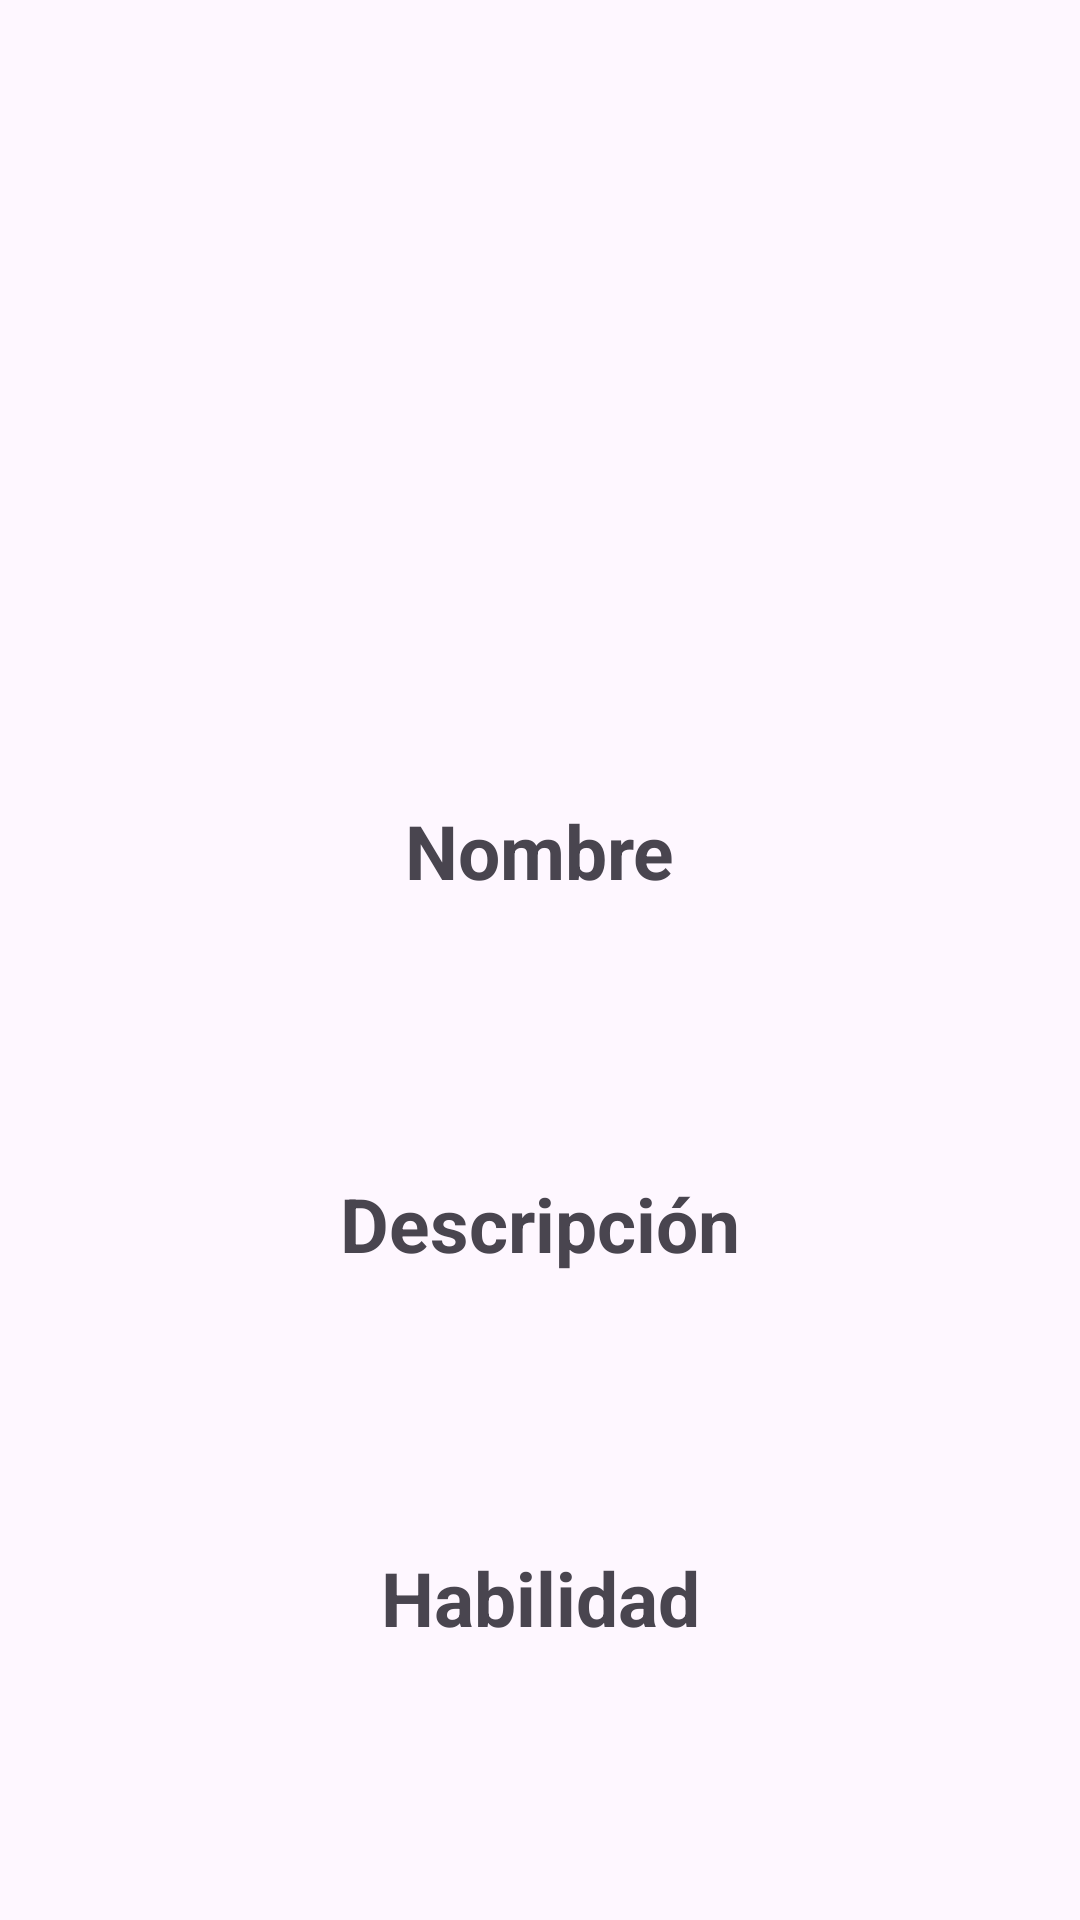

This screen was rendered from an Android layout file. Write that file and the resources it references.
<!-- AndroidManifest.xml: application theme Theme.PersonajesSMB -->
<!-- res/layout/fragment_detalles_personajes.xml -->
<?xml version="1.0" encoding="utf-8"?>
<androidx.constraintlayout.widget.ConstraintLayout xmlns:android="http://schemas.android.com/apk/res/android"
    xmlns:tools="http://schemas.android.com/tools"
    android:layout_width="match_parent"
    android:layout_height="match_parent"
    xmlns:app="http://schemas.android.com/apk/res-auto"
    tools:context=".DetallesPersonajesFragment">

    <ImageView
        android:id="@+id/imgDetalles"
        android:layout_width="200dp"
        android:layout_height="200dp"
        app:layout_constraintBottom_toTopOf="@id/tvNombre"
        app:layout_constraintEnd_toEndOf="parent"
        app:layout_constraintStart_toStartOf="parent"
        app:layout_constraintTop_toTopOf="parent"/>

    <TextView
        android:id="@+id/tvNombre"
        style="@style/TextViewsEstaticosDetalles"
        android:layout_width="wrap_content"
        android:layout_height="wrap_content"
        android:text="@string/sName"
        app:layout_constraintBottom_toTopOf="@id/nombreDetalles"
        app:layout_constraintEnd_toEndOf="parent"
        app:layout_constraintStart_toStartOf="parent"
        app:layout_constraintTop_toBottomOf="@+id/imgDetalles" />

    <TextView
        android:id="@+id/nombreDetalles"
        android:layout_width="wrap_content"
        android:layout_height="wrap_content"
        android:textSize="18sp"
        app:layout_constraintBottom_toTopOf="@id/tvDescripcion"
        app:layout_constraintEnd_toEndOf="parent"
        app:layout_constraintStart_toStartOf="parent"
        app:layout_constraintTop_toBottomOf="@+id/tvNombre" />

    <TextView
        android:id="@+id/tvDescripcion"
        style="@style/TextViewsEstaticosDetalles"
        android:layout_width="wrap_content"
        android:layout_height="wrap_content"
        android:text="@string/sDescription"
        app:layout_constraintBottom_toTopOf="@id/desDetalles"
        app:layout_constraintEnd_toEndOf="parent"
        app:layout_constraintStart_toStartOf="parent"
        app:layout_constraintTop_toBottomOf="@id/nombreDetalles" />

    <TextView
        android:id="@+id/desDetalles"
        android:layout_width="wrap_content"
        android:layout_height="wrap_content"
        app:layout_constraintTop_toBottomOf="@+id/tvDescripcion"
        app:layout_constraintBottom_toTopOf="@id/tvHabilidad"
        app:layout_constraintEnd_toEndOf="parent"
        app:layout_constraintStart_toStartOf="parent"
        android:textSize="18sp"/>

    <TextView
        android:id="@+id/tvHabilidad"
        android:layout_width="wrap_content"
        android:layout_height="wrap_content"
        android:text="@string/sAbility"
        app:layout_constraintTop_toBottomOf="@id/desDetalles"
        app:layout_constraintBottom_toTopOf="@id/habDetalles"
        app:layout_constraintEnd_toEndOf="parent"
        app:layout_constraintStart_toStartOf="parent"
        style="@style/TextViewsEstaticosDetalles"/>

    <TextView
        android:id="@+id/habDetalles"
        android:layout_width="wrap_content"
        android:layout_height="wrap_content"
        android:textSize="18sp"
        app:layout_constraintBottom_toBottomOf="parent"
        app:layout_constraintEnd_toEndOf="parent"
        app:layout_constraintStart_toStartOf="parent"
        app:layout_constraintTop_toBottomOf="@+id/tvHabilidad" />


</androidx.constraintlayout.widget.ConstraintLayout>
<!-- resources referenced by this layout -->
<resources>
  <string name="sAbility">Habilidad</string>
  <string name="sDescription">Descripción</string>
  <string name="sName">Nombre</string>
  <style name="TextViewsEstaticosDetalles">
          <item name="android:textSize">25sp</item>
          <item name="android:textStyle">bold</item>
      </style>
  <style name="Theme.PersonajesSMB" parent="Base.Theme.PersonajesSMB" />
  <style name="Base.Theme.PersonajesSMB" parent="Theme.Material3.DayNight.NoActionBar">
          
          
  
          <item name="android:windowSplashScreenAnimatedIcon">@mipmap/ic_splashscreen_foreground</item>
          <item name="android:windowSplashScreenAnimationDuration">2500</item>
  
          <item name="android:windowSplashScreenBackground">@color/colorSplashLight</item>
  
          <item name="colorSurface">@color/colorLightFragment</item>
  
  
      </style>
  <color name="colorSplashLight">#e49a76</color>
  <color name="colorLightFragment">#98F4B99A</color>
</resources>
